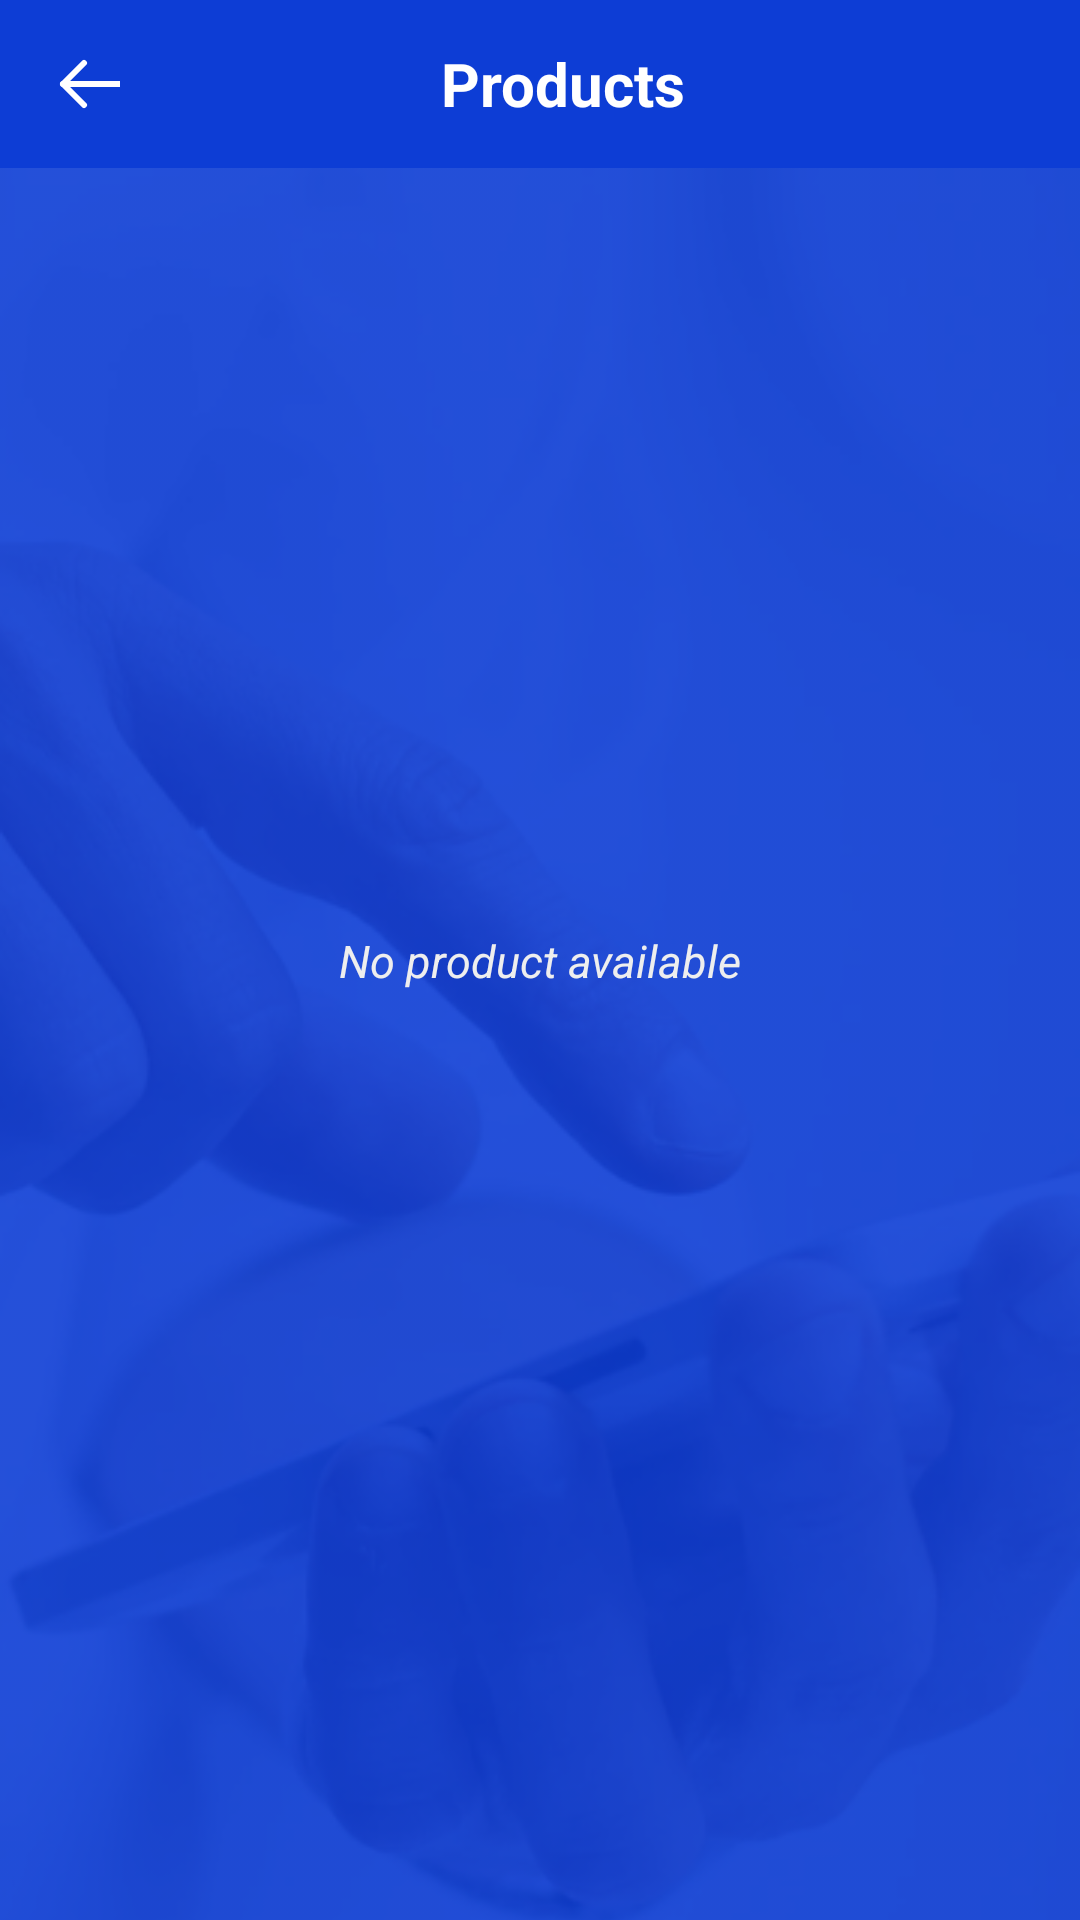

Produce the Android XML layout that renders to this screen, including the resource entries it uses.
<!-- AndroidManifest.xml: application theme AppTheme -->
<!-- res/layout/activity_show_product.xml -->
<?xml version="1.0" encoding="utf-8"?>
<androidx.constraintlayout.widget.ConstraintLayout
    xmlns:android="http://schemas.android.com/apk/res/android"
    xmlns:app="http://schemas.android.com/apk/res-auto"
    xmlns:tools="http://schemas.android.com/tools"
    android:layout_width="match_parent"
    android:layout_height="match_parent"
    android:id="@+id/parent"
    android:background="@color/colorPrimary"
    tools:context=".views.ShowProductActivity">

    <ImageView
        android:scaleType="centerCrop"
        android:src="@drawable/transparent_bg"
        android:layout_height="match_parent"
        android:layout_width="match_parent"/>

    <TextView
        android:id="@+id/no_prod_text"
        android:textStyle="italic"
        android:textColor="@color/lighttextclr"
        android:text="No product available"
        app:layout_constraintLeft_toLeftOf="parent"
        app:layout_constraintRight_toRightOf="parent"
        app:layout_constraintTop_toTopOf="parent"
        app:layout_constraintBottom_toBottomOf="parent"
        android:layout_height="wrap_content"
        android:textSize="15sp"
        android:layout_width="wrap_content"/>


    <com.google.android.material.appbar.AppBarLayout
        android:layout_width="match_parent"
        android:layout_height="wrap_content"
        android:theme="@style/AppTheme.AppBarOverlay"
        tools:ignore="MissingConstraints">

        <androidx.appcompat.widget.Toolbar
            android:id="@+id/toolbar"
            android:layout_width="match_parent"
            android:layout_height="?attr/actionBarSize"
            android:background="?attr/colorPrimary"
            app:popupTheme="@style/AppTheme.PopupOverlay">

            <RelativeLayout
                android:layout_height="match_parent"
                android:layout_width="match_parent">

                <ImageView
                    android:onClick="OnbackClick"
                    android:id="@+id/back_icon"
                    android:layout_centerVertical="true"
                    android:src="@drawable/ic_arrow_left"
                    android:layout_height="wrap_content"
                    android:layout_width="wrap_content"/>

                <TextView
                    android:textColor="@color/white"
                    android:layout_centerInParent="true"
                    android:layout_marginLeft="13dp"
                    android:textStyle="bold"
                    android:textSize="20sp"
                    android:layout_centerVertical="true"
                    android:text="Products"
                    android:layout_width="wrap_content"
                    android:layout_height="wrap_content"/>
            </RelativeLayout>

        </androidx.appcompat.widget.Toolbar>

    </com.google.android.material.appbar.AppBarLayout>

    <RelativeLayout
        android:layout_margin="10dp"
        android:layout_width="match_parent"
        android:layout_height="match_parent">

    <androidx.recyclerview.widget.RecyclerView
        android:id="@+id/product_rv"
        android:layout_marginTop="50dp"
        android:layout_width="match_parent"
        android:layout_height="match_parent">
    </androidx.recyclerview.widget.RecyclerView>

    </RelativeLayout>

</androidx.constraintlayout.widget.ConstraintLayout>
<!-- resources referenced by this layout -->
<resources>
  <color name="colorPrimary">#FF0D3DD5</color>
  <color name="lighttextclr">#EEE</color>
  <color name="white">#ffffff</color>
  <!-- drawable ic_arrow_left (drawable) -->
  <vector xmlns:android="http://schemas.android.com/apk/res/android"
      android:width="24dp"
      android:height="24dp"
      android:viewportWidth="24"
      android:viewportHeight="24">
    <group>
      <clip-path
          android:pathData="M0,0h24v24h-24z"/>
      <path
          android:pathData="M24,12H5"
          android:strokeLineJoin="round"
          android:strokeWidth="2"
          android:fillColor="#00000000"
          android:strokeColor="#ffffff"
          android:strokeLineCap="round"/>
      <path
          android:pathData="M12,19L5,12L12,5"
          android:strokeLineJoin="round"
          android:strokeWidth="2"
          android:fillColor="#00000000"
          android:strokeColor="#ffffff"
          android:strokeLineCap="round"/>
    </group>
  </vector>
  <!-- drawable transparent_bg: png bitmap (drawable, 81601 bytes) -->
  <style name="AppTheme.AppBarOverlay" parent="ThemeOverlay.AppCompat.Dark.ActionBar" />
  <style name="AppTheme.PopupOverlay" parent="ThemeOverlay.AppCompat.Light" />
  <style name="AppTheme" parent="Theme.AppCompat.Light.DarkActionBar">
          
          <item name="colorPrimary">@color/colorPrimary</item>
          <item name="colorPrimaryDark">@color/colorPrimaryDark</item>
          <item name="colorAccent">@color/colorAccent</item>
          <item name="windowActionBar">false</item>
          <item name="windowNoTitle">true</item>
          <item name="android:windowNoTitle">true</item>
      </style>
  <color name="colorPrimaryDark">#FF0D3DD5</color>
  <color name="colorAccent">#067DFF</color>
</resources>
